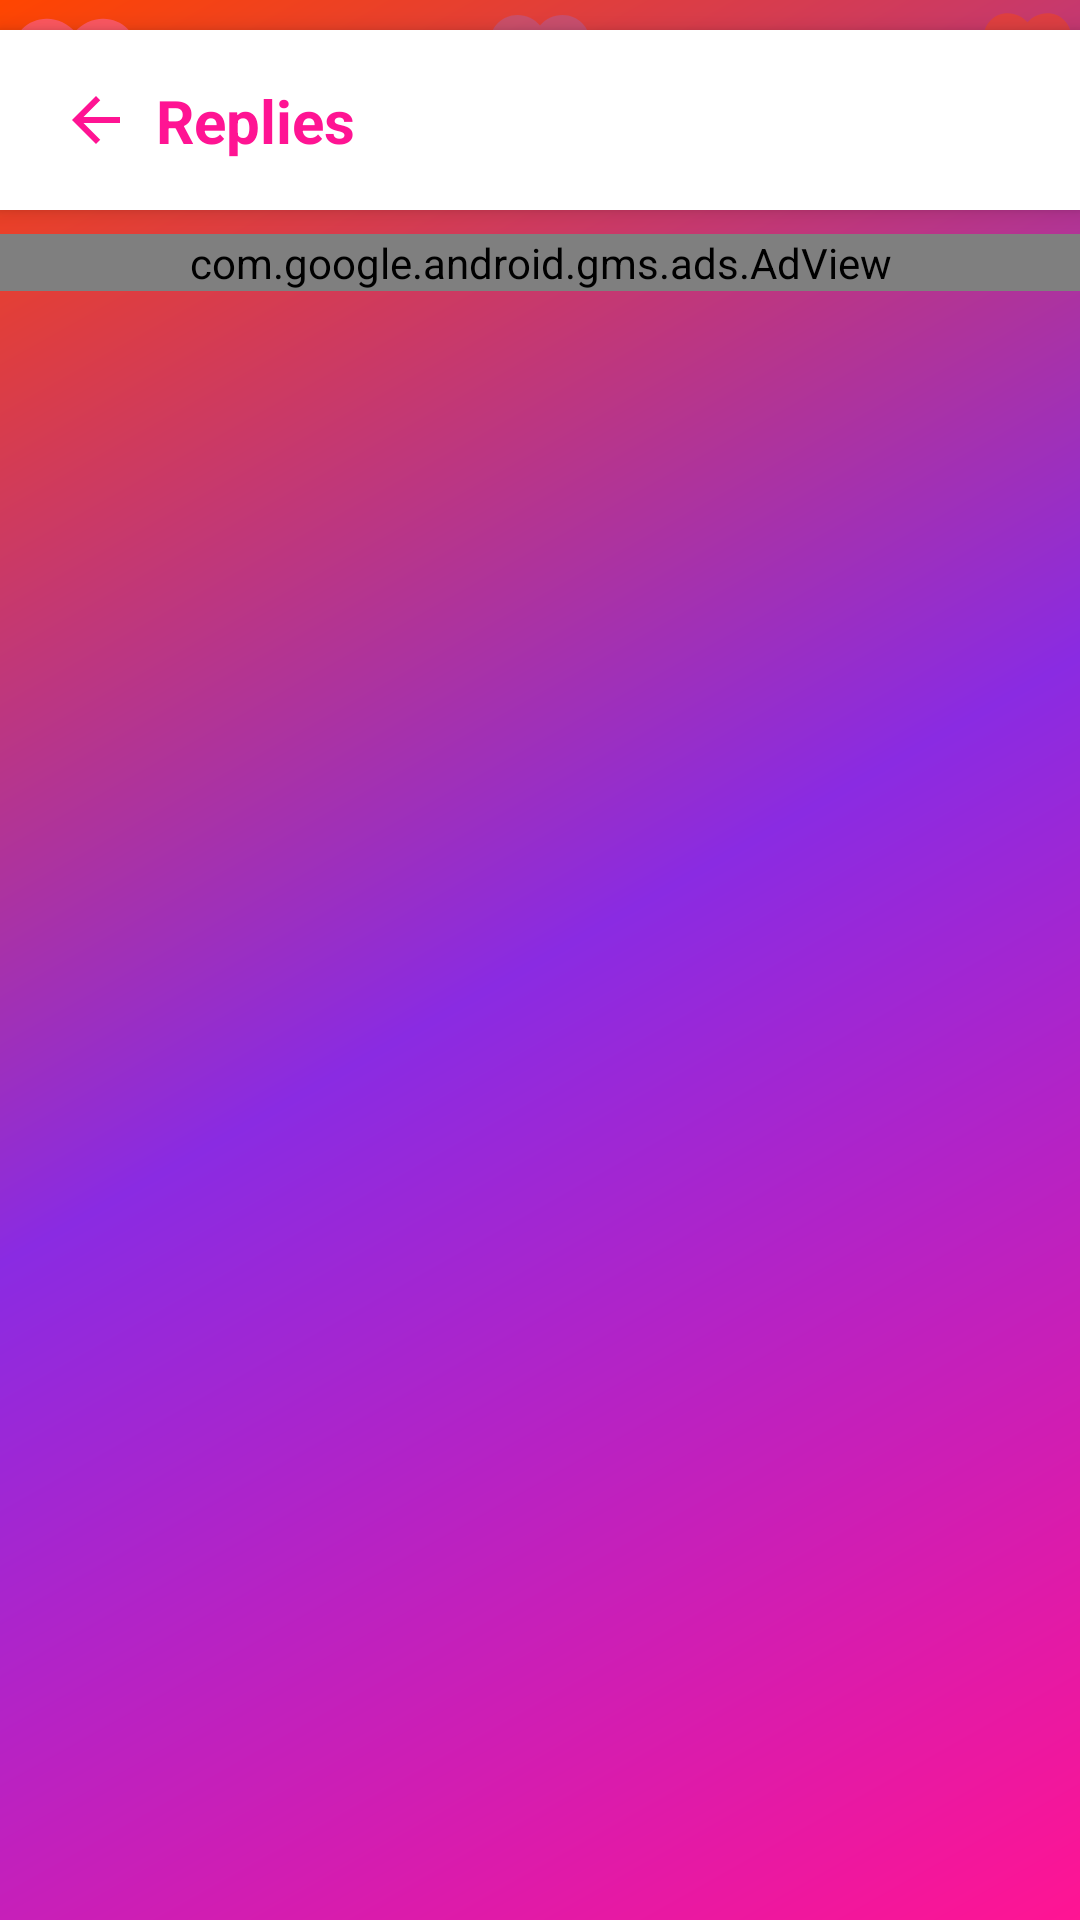

The Android layout XML behind this screen, and the referenced resources:
<!-- AndroidManifest.xml: application theme Theme.Soulmate -->
<!-- res/layout/activity_replies.xml -->
<?xml version="1.0" encoding="utf-8"?>
<androidx.constraintlayout.widget.ConstraintLayout
    xmlns:android="http://schemas.android.com/apk/res/android"
    xmlns:app="http://schemas.android.com/apk/res-auto"
    android:layout_width="match_parent"
    android:layout_height="match_parent"
    android:background="@drawable/gradient_background">

    <ImageView
        android:id="@+id/heartImage1"
        android:layout_width="50dp"
        android:layout_height="50dp"
        android:src="@drawable/heart_pink"
        android:alpha="0.5"
        app:layout_constraintStart_toStartOf="parent"
        app:layout_constraintTop_toTopOf="parent" />

    <ImageView
        android:id="@+id/heartImage2"
        android:layout_width="35dp"
        android:layout_height="35dp"
        android:src="@drawable/heart_red"
        android:alpha="0.4"
        app:layout_constraintEnd_toEndOf="parent"
        app:layout_constraintTop_toTopOf="parent" />

    <ImageView
        android:id="@+id/heartImage3"
        android:layout_width="40dp"
        android:layout_height="40dp"
        android:src="@drawable/heart_purple"
        android:alpha="0.3"
        app:layout_constraintEnd_toEndOf="parent"
        app:layout_constraintStart_toStartOf="parent"
        app:layout_constraintTop_toTopOf="parent" />

    <androidx.cardview.widget.CardView
        android:id="@+id/topBar"
        android:layout_width="match_parent"
        android:layout_height="60dp"
        android:layout_marginTop="10dp"
        app:cardCornerRadius="0dp"
        app:cardBackgroundColor="@color/white"
        app:cardElevation="4dp"
        app:layout_constraintTop_toTopOf="parent">

        <androidx.constraintlayout.widget.ConstraintLayout
            android:layout_width="match_parent"
            android:layout_height="match_parent">

            <ImageView
                android:id="@+id/backButton"
                android:layout_width="40dp"
                android:layout_height="40dp"
                android:src="@drawable/ic_back"
                android:padding="8dp"
                android:layout_marginStart="12dp"
                android:clickable="true"
                android:focusable="true"
                app:layout_constraintStart_toStartOf="parent"
                app:layout_constraintTop_toTopOf="parent"
                app:layout_constraintBottom_toBottomOf="parent"
                app:tint="@color/pink_dark" />

            <TextView
                android:layout_width="wrap_content"
                android:layout_height="wrap_content"
                android:text="Replies"
                android:textColor="@color/pink_dark"
                android:textSize="20sp"
                android:textStyle="bold"
                app:layout_constraintStart_toEndOf="@+id/backButton"
                app:layout_constraintTop_toTopOf="parent"
                app:layout_constraintBottom_toBottomOf="parent" />

        </androidx.constraintlayout.widget.ConstraintLayout>
    </androidx.cardview.widget.CardView>

    <com.google.android.gms.ads.AdView
        android:id="@+id/bannerAdView"
        android:layout_width="match_parent"
        android:layout_height="wrap_content"
        android:layout_marginTop="8dp"
        app:adSize="BANNER"
        app:adUnitId="ca-app-pub-2703878921142271/9442656616"
        app:layout_constraintTop_toBottomOf="@+id/topBar" />

    <ProgressBar
        android:id="@+id/progressBar"
        android:layout_width="wrap_content"
        android:layout_height="wrap_content"
        android:visibility="gone"
        app:layout_constraintBottom_toBottomOf="parent"
        app:layout_constraintEnd_toEndOf="parent"
        app:layout_constraintStart_toStartOf="parent"
        app:layout_constraintTop_toTopOf="parent" />

    <TextView
        android:id="@+id/emptyStateText"
        android:layout_width="match_parent"
        android:layout_height="wrap_content"
        android:layout_margin="32dp"
        android:gravity="center"
        android:textColor="@color/white"
        android:textSize="16sp"
        android:visibility="gone"
        app:layout_constraintBottom_toBottomOf="parent"
        app:layout_constraintEnd_toEndOf="parent"
        app:layout_constraintStart_toStartOf="parent"
        app:layout_constraintTop_toTopOf="parent" />

    <androidx.recyclerview.widget.RecyclerView
        android:id="@+id/repliesRecyclerView"
        android:layout_width="match_parent"
        android:layout_height="0dp"
        android:layout_marginTop="8dp"
        android:padding="8dp"
        android:clipToPadding="false"
        app:layout_constraintBottom_toBottomOf="parent"
        app:layout_constraintTop_toBottomOf="@+id/bannerAdView" />

</androidx.constraintlayout.widget.ConstraintLayout>
<!-- resources referenced by this layout -->
<resources>
  <color name="pink_dark">#FF1493</color>
  <color name="white">#FFFFFF</color>
  <!-- drawable gradient_background (drawable) -->
  <?xml version="1.0" encoding="utf-8"?>
  <shape xmlns:android="http://schemas.android.com/apk/res/android">
      <gradient
          android:startColor="#FF1493"
          android:centerColor="#8A2BE2"
          android:endColor="#FF4500"
          android:angle="135"
          android:type="linear" />
  </shape>
  <!-- drawable heart_pink (drawable) -->
  <?xml version="1.0" encoding="utf-8"?>
  <vector xmlns:android="http://schemas.android.com/apk/res/android"
      android:width="24dp"
      android:height="24dp"
      android:viewportWidth="24"
      android:viewportHeight="24"
      android:tint="#FF69B4">
  
      <path
          android:fillColor="@android:color/white"
          android:pathData="M12,21.35l-1.45,-1.32C5.4,15.36 2,12.28 2,8.5 2,5.42 4.42,3 7.5,3c1.74,0 3.41,0.81 4.5,2.09C13.09,3.81 14.76,3 16.5,3 19.58,3 22,5.42 22,8.5c0,3.78 -3.4,6.86 -8.55,11.54L12,21.35z"/>
  </vector>
  <!-- drawable heart_purple (drawable) -->
  <?xml version="1.0" encoding="utf-8"?>
  <vector xmlns:android="http://schemas.android.com/apk/res/android"
      android:width="24dp"
      android:height="24dp"
      android:viewportWidth="24"
      android:viewportHeight="24"
      android:tint="#9370DB">
  
      <path
          android:fillColor="@android:color/white"
          android:pathData="M12,21.35l-1.45,-1.32C5.4,15.36 2,12.28 2,8.5 2,5.42 4.42,3 7.5,3c1.74,0 3.41,0.81 4.5,2.09C13.09,3.81 14.76,3 16.5,3 19.58,3 22,5.42 22,8.5c0,3.78 -3.4,6.86 -8.55,11.54L12,21.35z"/>
  </vector>
  <!-- drawable heart_red (drawable) -->
  <?xml version="1.0" encoding="utf-8"?>
  <vector xmlns:android="http://schemas.android.com/apk/res/android"
      android:width="24dp"
      android:height="24dp"
      android:viewportWidth="24"
      android:viewportHeight="24"
      android:tint="#FF4500">
  
      <path
          android:fillColor="@android:color/white"
          android:pathData="M12,21.35l-1.45,-1.32C5.4,15.36 2,12.28 2,8.5 2,5.42 4.42,3 7.5,3c1.74,0 3.41,0.81 4.5,2.09C13.09,3.81 14.76,3 16.5,3 19.58,3 22,5.42 22,8.5c0,3.78 -3.4,6.86 -8.55,11.54L12,21.35z"/>
  </vector>
  <!-- drawable ic_back (drawable) -->
  <?xml version="1.0" encoding="utf-8"?>
  <vector xmlns:android="http://schemas.android.com/apk/res/android"
      android:width="24dp"
      android:height="24dp"
      android:viewportWidth="24"
      android:viewportHeight="24"
      android:tint="@color/pink_dark">
  
      <path
          android:fillColor="@android:color/white"
          android:pathData="M20,11H7.83l5.59,-5.59L12,4l-8,8 8,8 1.41,-1.41L7.83,13H20v-2z"/>
  </vector>
  <style name="Theme.Soulmate" parent="Base.Theme.Soulmate" />
  <style name="Base.Theme.Soulmate" parent="Theme.Material3.DayNight.NoActionBar">
          
          
      </style>
</resources>
